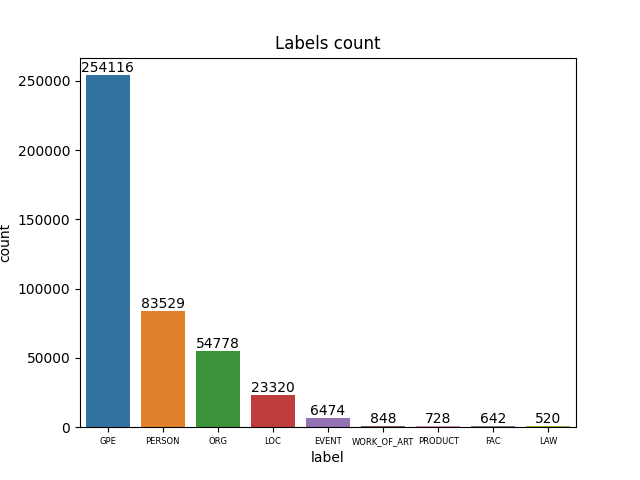

Values plotted in this chart, from the file beside it:
label, count
GPE, 254116
PERSON, 83529
ORG, 54778
LOC, 23320
EVENT, 6474
WORK_OF_ART, 848
PRODUCT, 728
FAC, 642
LAW, 520
